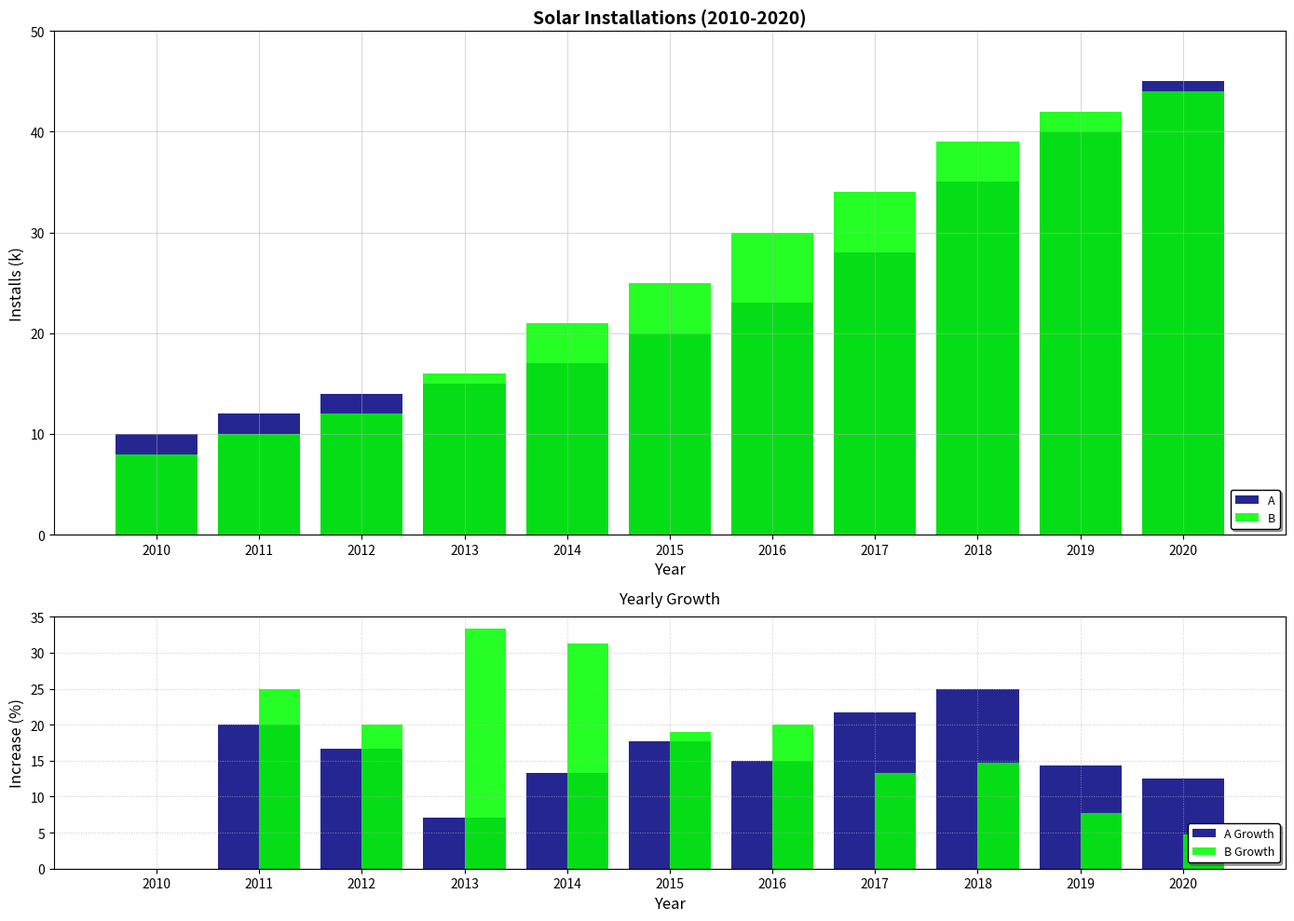

Here is the Python script that generated this plot:
import numpy as np
import matplotlib.pyplot as plt

years = np.arange(2010, 2021)

installations_state_a = np.array([10, 12, 14, 15, 17, 20, 23, 28, 35, 40, 45])
installations_state_b = np.array([8, 10, 12, 16, 21, 25, 30, 34, 39, 42, 44])

def calc_percentage_increase(data):
    return np.array([0] + [((data[i] - data[i-1]) / data[i-1]) * 100 for i in range(1, len(data))])

pct_increase_a = calc_percentage_increase(installations_state_a)
pct_increase_b = calc_percentage_increase(installations_state_b)

sorted_indices_a = np.argsort(installations_state_a)
sorted_indices_b = np.argsort(installations_state_b)

sorted_years_a = years[sorted_indices_a]
sorted_years_b = years[sorted_indices_b]

sorted_installations_a = installations_state_a[sorted_indices_a]
sorted_installations_b = installations_state_b[sorted_indices_b]

sorted_pct_increase_a = pct_increase_a[sorted_indices_a]
sorted_pct_increase_b = pct_increase_b[sorted_indices_b]

fig, ax = plt.subplots(2, 1, figsize=(14, 10), gridspec_kw={'height_ratios': [2, 1]})

ax[0].bar(sorted_years_a, sorted_installations_a, label='A', color='navy', alpha=0.85)
ax[0].bar(sorted_years_b, sorted_installations_b, label='B', color='lime', alpha=0.85)

ax[0].set_title("Solar Installations (2010-2020)", fontsize=14, weight='bold')
ax[0].set_xlabel("Year", fontsize=12)
ax[0].set_ylabel("Installs (k)", fontsize=12)
ax[0].set_xticks(years)
ax[0].set_xlim(2009, 2021)
ax[0].set_ylim(0, 50)
ax[0].grid(True, linestyle='-', linewidth=0.7, alpha=0.5)
ax[0].legend(title_fontsize='11', fontsize='9', loc='lower right', shadow=True, edgecolor='black')

ax[1].bar(sorted_years_a, sorted_pct_increase_a, label='A Growth', color='navy', alpha=0.85)
ax[1].bar(sorted_years_b + 0.2, sorted_pct_increase_b, width=0.4, label='B Growth', color='lime', alpha=0.85)

ax[1].set_title("Yearly Growth", fontsize=12, pad=10)
ax[1].set_xlabel("Year", fontsize=12)
ax[1].set_ylabel("Increase (%)", fontsize=12)
ax[1].set_xticks(years)
ax[1].set_xlim(2009, 2021)
ax[1].grid(True, linestyle=':', linewidth=0.7, alpha=0.7)
ax[1].legend(title_fontsize='11', fontsize='9', loc='lower right', shadow=True, edgecolor='black')

plt.tight_layout()
plt.show()
